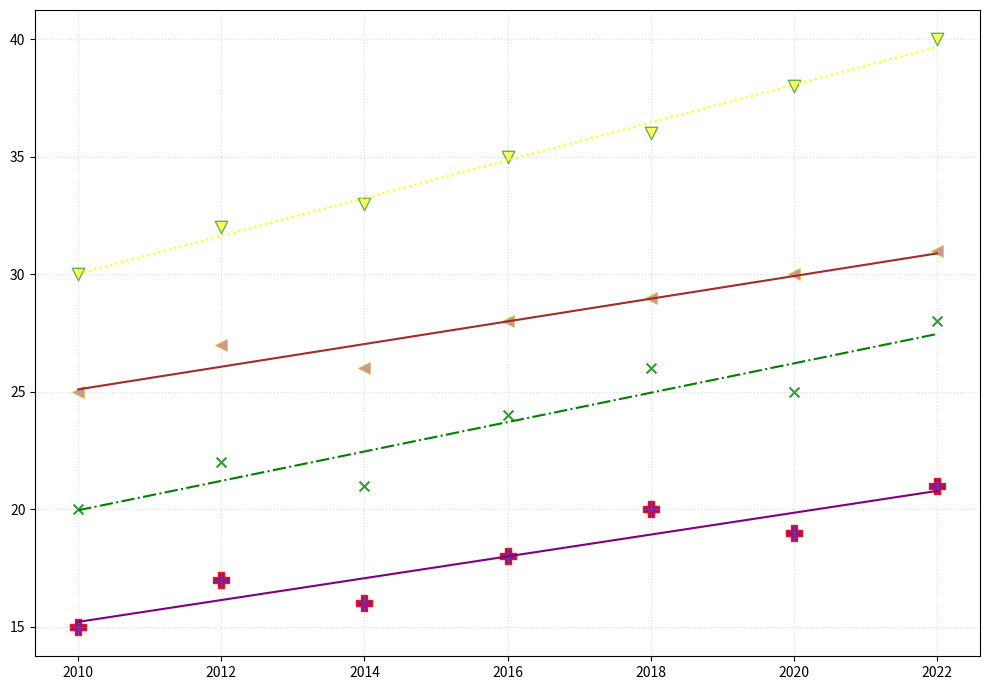

Recreate this plot in Python.
import numpy as np
import matplotlib.pyplot as plt

years = np.array([2010, 2012, 2014, 2016, 2018, 2020, 2022])
clay_yield = np.array([20, 22, 21, 24, 26, 25, 28])
loam_yield = np.array([30, 32, 33, 35, 36, 38, 40])
sandy_yield = np.array([15, 17, 16, 18, 20, 19, 21])
peaty_yield = np.array([25, 27, 26, 28, 29, 30, 31])

fig, ax = plt.subplots(figsize=(10, 7))

ax.scatter(years, clay_yield, color='green', s=50, alpha=0.8, edgecolors='b', marker='x')
ax.scatter(years, loam_yield, color='yellow', s=80, alpha=0.6, edgecolors='g', marker='v')
ax.scatter(years, sandy_yield, color='purple', s=120, alpha=0.9, edgecolors='r', marker='P')
ax.scatter(years, peaty_yield, color='brown', s=70, alpha=0.5, edgecolors='y', marker='<')

clay_coefs = np.polyfit(years, clay_yield, 1)
loam_coefs = np.polyfit(years, loam_yield, 1)
sandy_coefs = np.polyfit(years, sandy_yield, 1)
peaty_coefs = np.polyfit(years, peaty_yield, 1)

ax.plot(years, np.poly1d(clay_coefs)(years), color='green', linestyle='-.')
ax.plot(years, np.poly1d(loam_coefs)(years), color='yellow', linestyle=':')
ax.plot(years, np.poly1d(sandy_coefs)(years), color='purple', linestyle='-')
ax.plot(years, np.poly1d(peaty_coefs)(years), color='brown', linestyle='-')

ax.grid(True, linestyle=':', alpha=0.4)

plt.tight_layout()
plt.show()
